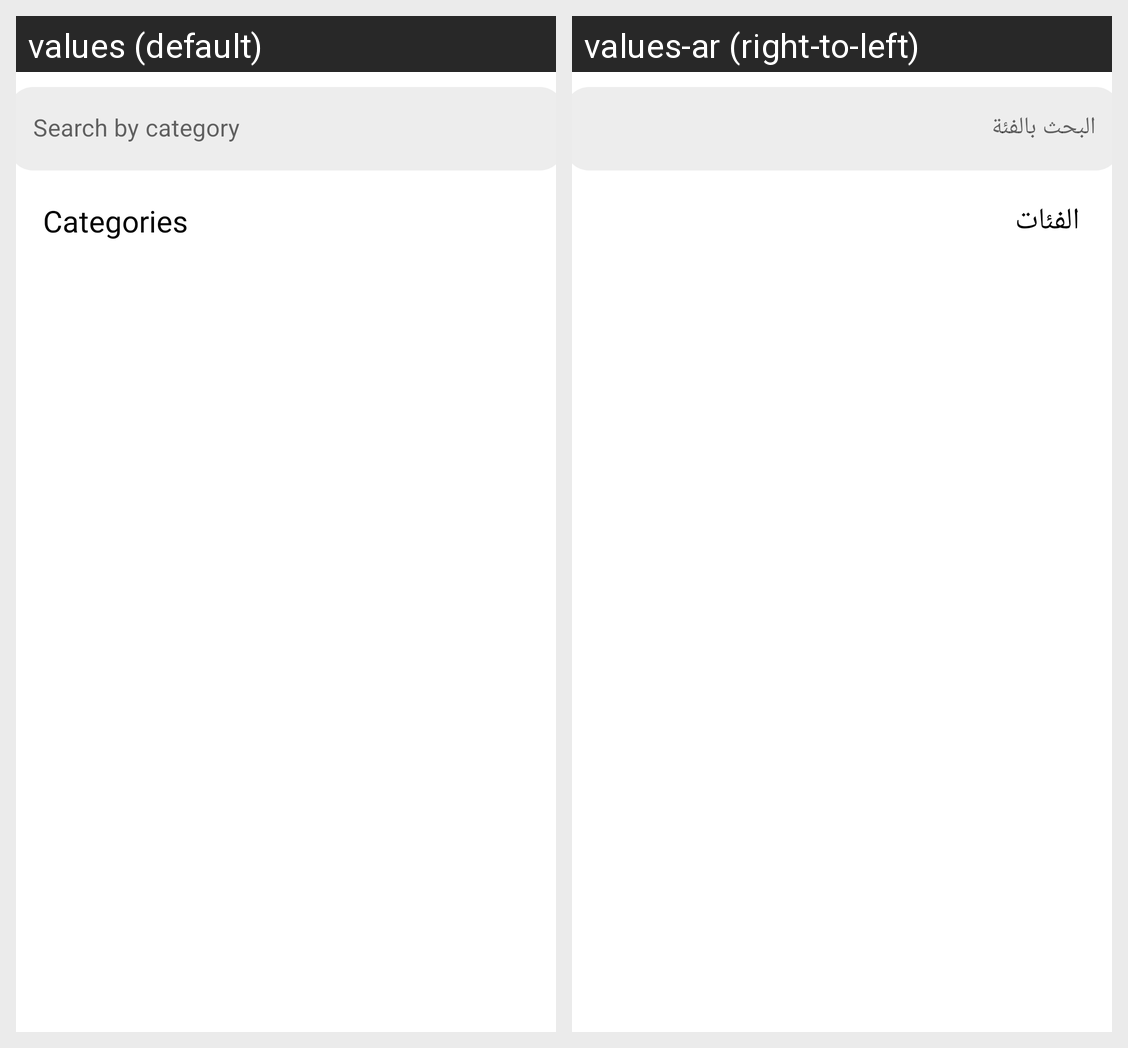

Here is an Android app screen in its default locale and in the app's own translations. Write out the translated-string differences for the strings that appear on this screen.
Android screen res/layout/fragment_category.xml rendered under 2 locales, left to right: values (default), values-ar (right-to-left). Device: Nexus 5 (rendered at 1080×1920; each locale shown at half size, 540×960, under a caption strip naming it); theme Theme.yummy.
Strings drawn on this screen, with the default value and each locale's value (text and hints the layout hard-codes, and strings that could not be matched under every locale, appear in the picture but are not listed):

search_by_category
  values: Search by category
  values-ar: البحث بالفئة

categories
  values: Categories
  values-ar: الفئات
